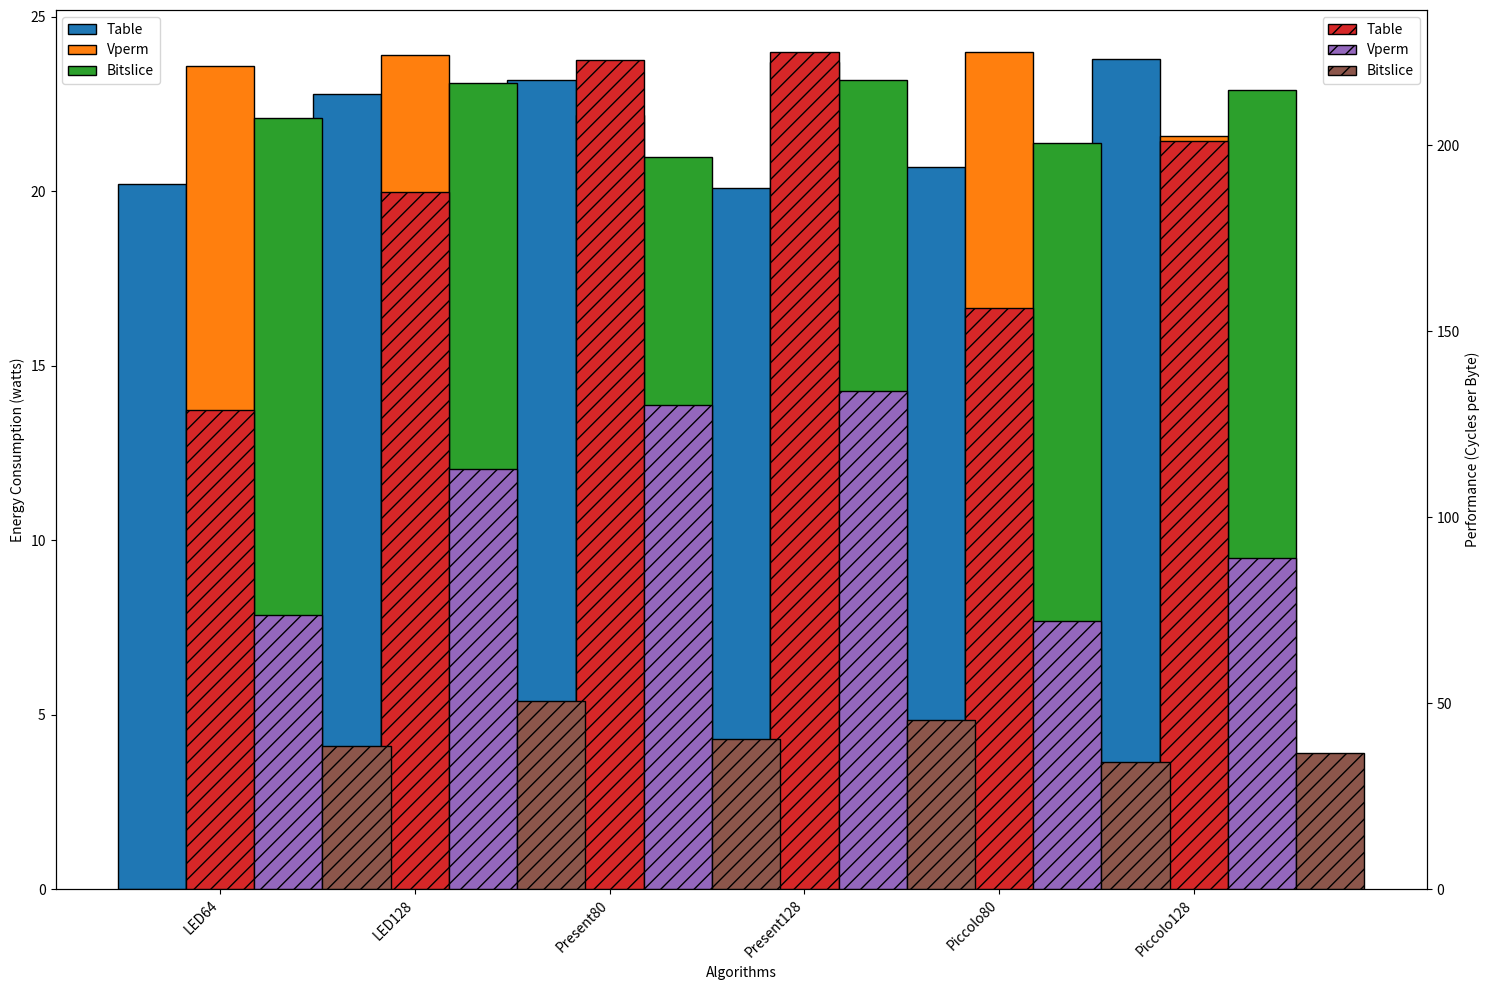

Reproduce this figure in Python.
import matplotlib.pyplot as plt
import numpy as np

# Data
algorithms = ['LED64', 'LED128', 'Present80', 'Present128', 'Piccolo80', 'Piccolo128']
implementation_types = ['Table', 'Vperm', 'Bitslice']

# Energy consumption data (watts)
energy_data = np.array([
    [20.2, 23.6, 22.1],
    [22.8, 23.9, 23.1],
    [23.2, 22.2, 21],
    [20.1, 23.7, 23.2],
    [20.7, 24, 21.4],
    [23.8, 21.6, 22.9]
])

# Performance data (cycles per byte)
performance_data = np.array([
    [128.9, 73.8, 38.42],
    [187.5, 112.8, 50.54],
    [222.8, 130.2, 40.3],
    [225.04, 133.8, 45.54],
    [156.2, 71.94, 34.3],
    [201.1, 89.1, 36.5]
])

# Plotting
bar_width = 0.35
bar_positions_energy = np.arange(len(algorithms))
bar_positions_performance = bar_positions_energy + bar_width

fig, ax1 = plt.subplots(figsize=(15, 10))

# Energy consumption bars
colors_energy = ['#1f77b4', '#ff7f0e', '#2ca02c']  # Blue, Orange, Green
for i, algo_data in enumerate(energy_data.T):
    bars_energy = ax1.bar(
        bar_positions_energy + i * bar_width,
        algo_data,
        width=bar_width,
        label=f'{implementation_types[i]}',
        color=colors_energy[i],
        edgecolor='black'  # Add black borders for better visibility
    )

# Performance bars
colors_performance = ['#d62728', '#9467bd', '#8c564b']  # Red, Purple, Brown
ax2 = ax1.twinx()  # Create a second y-axis sharing the same x-axis
for i, algo_data in enumerate(performance_data.T):
    bars_performance = ax2.bar(
        bar_positions_performance + i * bar_width,
        algo_data,
        width=bar_width,
        label=f'{implementation_types[i]}',
        color=colors_performance[i],
        hatch='//',
        edgecolor='black'  # Add black borders for better visibility
    )

# Customizing the plot
ax1.set_xticks(bar_positions_energy + (len(implementation_types) - 1) * bar_width / 2)
ax1.set_xticklabels(algorithms, rotation=45, ha='right')
ax1.set_xlabel('Algorithms')
ax1.set_ylabel('Energy Consumption (watts)', color='black')
ax2.set_ylabel('Performance (Cycles per Byte)', color='black')
ax1.legend(loc='upper left')
ax2.legend(loc='upper right')

# Show the plot
plt.tight_layout()
plt.show()
